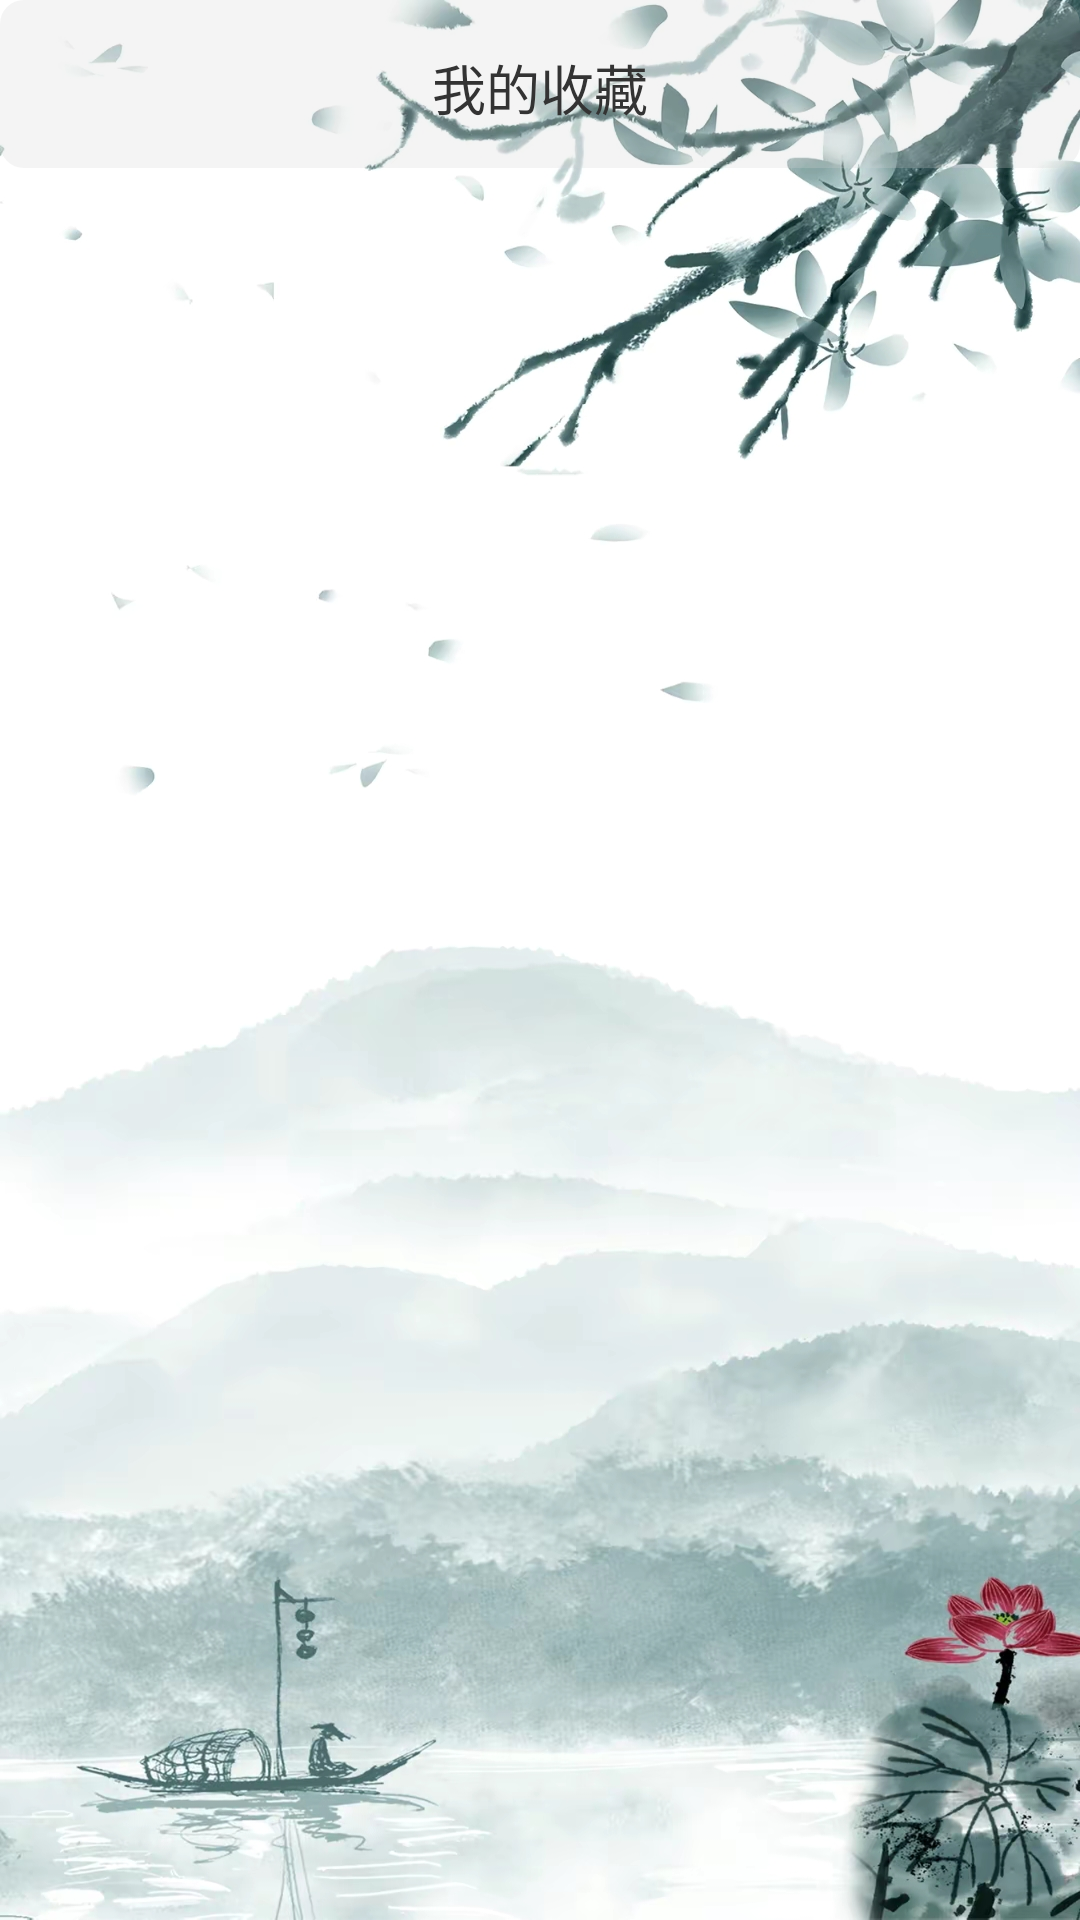

Reconstruct the res/layout file that produces this screen, plus the resources it refers to.
<!-- AndroidManifest.xml: application theme AppTheme -->
<!-- res/layout/activity_my_collection.xml -->
<?xml version="1.0" encoding="utf-8"?>
<LinearLayout xmlns:android="http://schemas.android.com/apk/res/android"
    android:layout_width="match_parent"
    android:layout_height="match_parent"
    android:orientation="vertical"
    android:background="@drawable/backbg0">

    
    <RelativeLayout
        android:layout_width="match_parent"
        android:layout_height="?attr/actionBarSize"
        android:background="@drawable/searchyuanjiao"
        android:padding="16dp">

        <ImageView
            android:id="@+id/iv_back"
            android:layout_width="24dp"
            android:layout_height="24dp"
            android:layout_centerVertical="true"
            android:src="@drawable/back"/>

        <TextView
            android:layout_width="wrap_content"
            android:layout_height="wrap_content"
            android:layout_centerInParent="true"
            android:text="我的收藏"
            android:textSize="18sp"
            android:textColor="#333333"/>
    </RelativeLayout>

    
    <androidx.recyclerview.widget.RecyclerView
        android:id="@+id/list_collections"
        android:layout_width="match_parent"
        android:layout_height="0dp"
        android:layout_weight="1"
        android:padding="8dp"/>

</LinearLayout>
<!-- resources referenced by this layout -->
<resources>
  <!-- drawable backbg0: jpeg bitmap (drawable, 558019 bytes) -->
  <!-- drawable searchyuanjiao (drawable) -->
  <?xml version="1.0" encoding="utf-8"?>
  <shape xmlns:android="http://schemas.android.com/apk/res/android">
      <corners android:bottomLeftRadius="8sp"
          android:topLeftRadius="8sp"
          android:bottomRightRadius="8sp"
          android:topRightRadius="8sp"/>
      <solid android:color="#3ED1D1D1"/>
  </shape>
  <style name="AppTheme" parent="Theme.AppCompat.Light.NoActionBar">
          
          <item name="colorPrimary">@color/colorPrimary</item>
          <item name="colorPrimaryDark">@color/colorPrimaryDark</item>
          <item name="colorAccent">@color/colorAccent</item>
      </style>
  <color name="colorPrimary">#FF018786</color>
  <color name="colorPrimaryDark">#FF018786</color>
  <color name="colorAccent">#03DAC5</color>
</resources>
